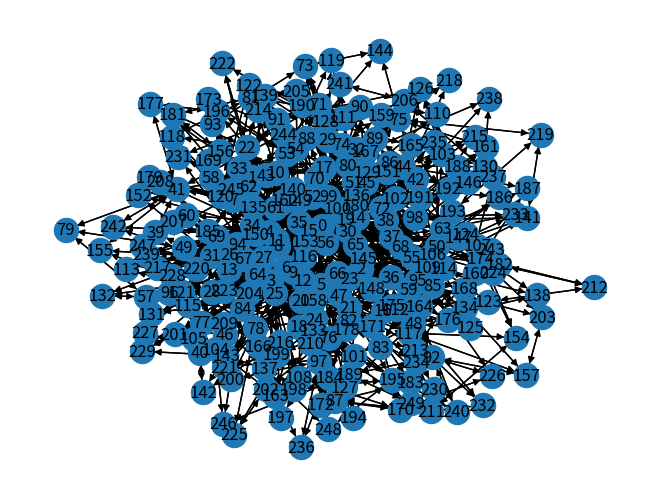

Recreate this plot in Python.
# -*- coding:utf-8 -*-
"""
Find monitor nodes with Max_Out_Degree policy
"""
import networkx as nx
import matplotlib.pyplot as plt

def read_graph(graph_name):
    graph = nx.DiGraph()
    ba_graph = nx.random_graphs.barabasi_albert_graph(250,3)
    graph = ba_graph.to_directed()
    return graph

def OutDegreeMax(graph, topk=5):
    out_degrees = []
    for node in graph.nodes():
        out_degrees.append((node, graph.out_degree(node)))
    # print(out_degrees)
    out_degrees_sorted = sorted(out_degrees, key=lambda x:x[1], reverse=True)
    # print(out_degrees_sorted)

    topk_nodes = out_degrees_sorted[:topk]
    # print(topk_nodes)

    pred_nodes = []
    for tnode in topk_nodes:
        node = tnode[0]
        predecesors = graph.predecessors(node)
        # print(predecesors)
        pred_nodes.extend(predecesors)
    # print pred_nodes
    pred_nodes_set = set(pred_nodes)
    # print pred_nodes_set
    return pred_nodes_set

if __name__ == '__main__':
    graph = read_graph(graph_name="")
    monitor_nodes_set = OutDegreeMax(graph)
    nx.draw(graph, with_labels=True)
    plt.show()
    print(len(monitor_nodes_set))
